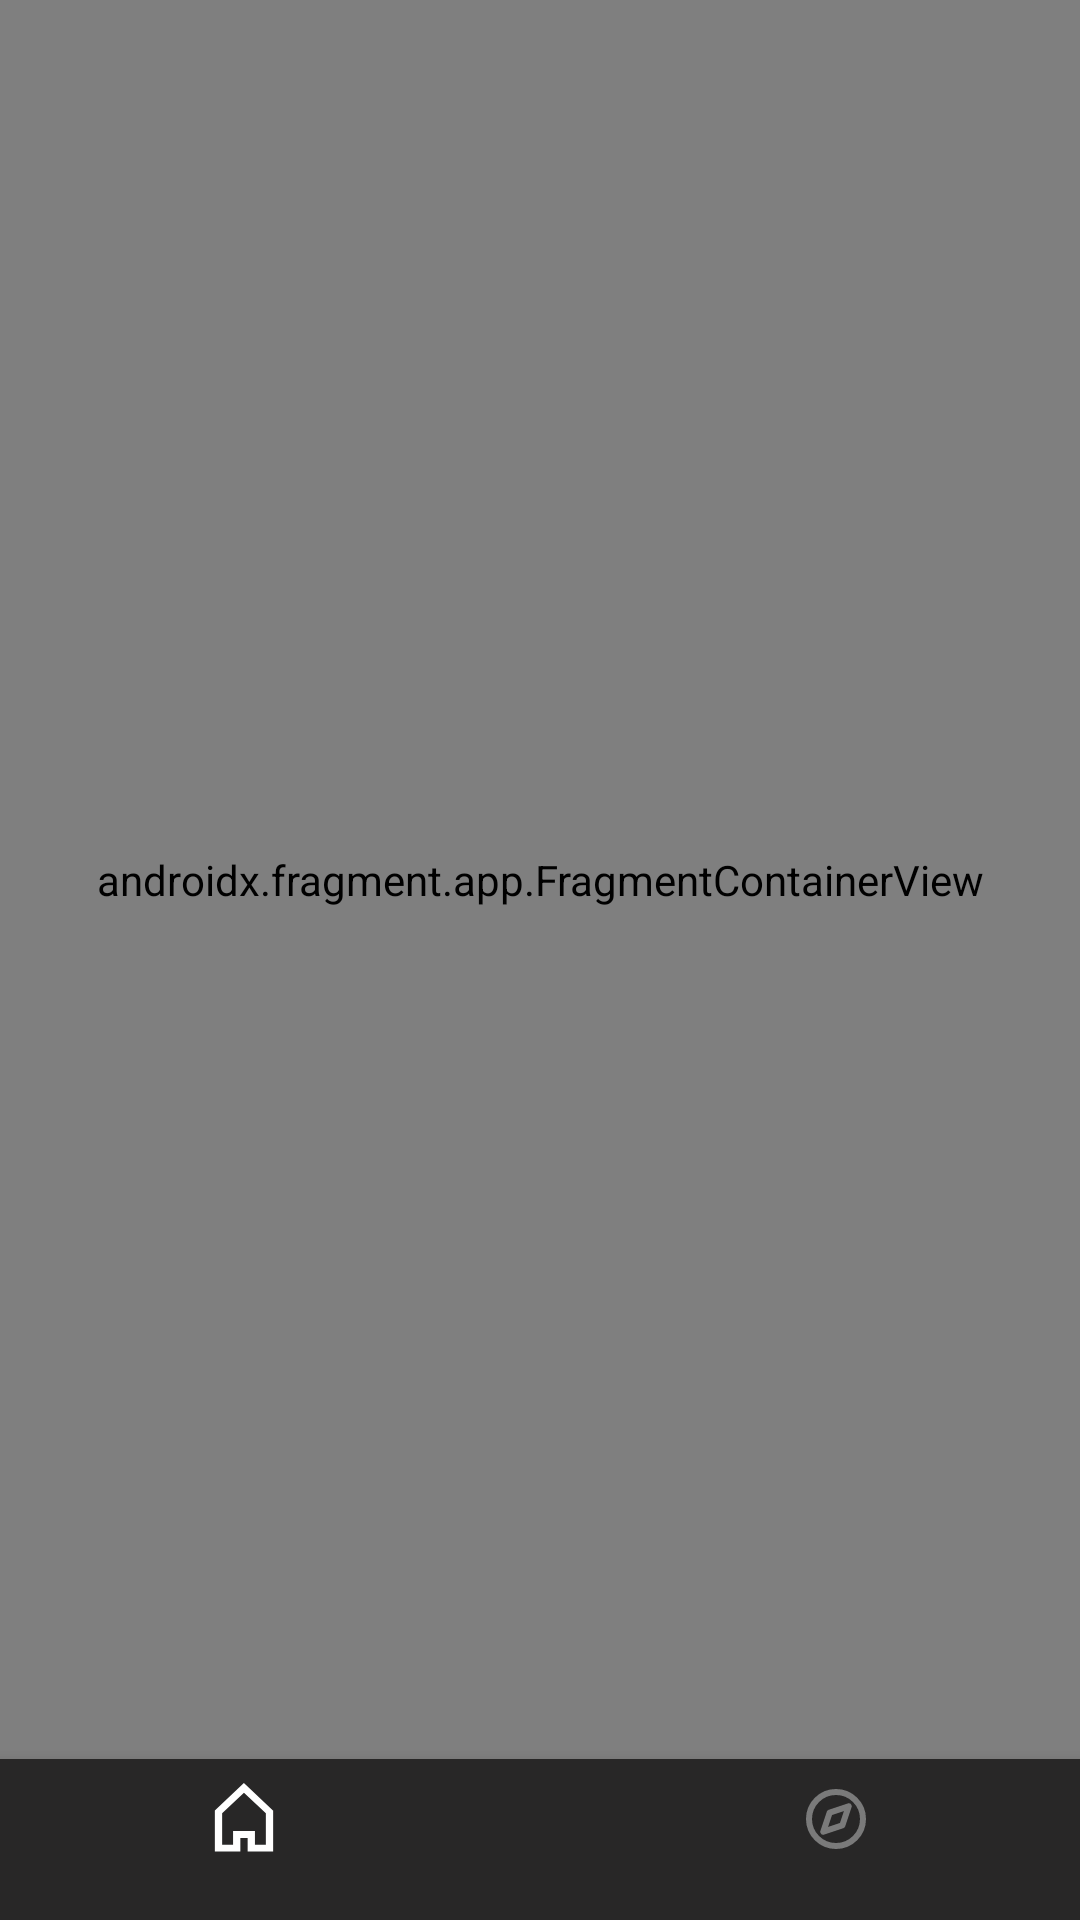

Here is an Android app screen rendered from its layout file. Give the layout XML and the strings, colors and styles it references.
<!-- AndroidManifest.xml: application theme Theme.ExchangeCrypto -->
<!-- res/layout/activity_main.xml -->
<?xml version="1.0" encoding="utf-8"?>
<androidx.constraintlayout.widget.ConstraintLayout xmlns:android="http://schemas.android.com/apk/res/android"
    xmlns:app="http://schemas.android.com/apk/res-auto"
    xmlns:tools="http://schemas.android.com/tools"
    android:id="@+id/main"
    android:layout_width="match_parent"
    android:layout_height="match_parent"
    tools:context=".MainActivity">

    <androidx.fragment.app.FragmentContainerView
        android:id="@+id/fragmentContainer"
        android:name="androidx.navigation.fragment.NavHostFragment"
        android:layout_width="0dp"
        android:layout_height="0dp"
        app:defaultNavHost="true"
        app:layout_constraintBottom_toTopOf="@+id/bottomBar"
        app:layout_constraintEnd_toEndOf="parent"
        app:layout_constraintStart_toStartOf="parent"
        app:layout_constraintTop_toTopOf="parent"
        app:navGraph="@navigation/main_graph" />

    <com.google.android.material.bottomnavigation.BottomNavigationView
        android:id="@+id/bottomBar"
        android:layout_width="0dp"
        android:layout_height="wrap_content"
        android:background="@color/black_background"
        android:paddingStart="32dp"
        android:paddingEnd="32dp"
        app:itemActiveIndicatorStyle="@null"
        app:itemGravity="center"
        app:itemIconTint="@color/bottom_nav_selector"
        app:layout_constraintBottom_toTopOf="@+id/guideline3"
        app:layout_constraintEnd_toEndOf="parent"
        app:layout_constraintStart_toStartOf="parent"
        app:layout_constraintTop_toBottomOf="@+id/guideline"
        app:menu="@menu/bottom_menu" />

    <androidx.constraintlayout.widget.Guideline
        android:id="@+id/guideline"
        android:layout_width="wrap_content"
        android:layout_height="wrap_content"
        android:orientation="horizontal"
        app:layout_constraintGuide_percent="0.92" />

    <androidx.constraintlayout.widget.Guideline
        android:id="@+id/guideline3"
        android:layout_width="wrap_content"
        android:layout_height="wrap_content"
        android:orientation="horizontal"
        app:layout_constraintGuide_percent="1.0" />

</androidx.constraintlayout.widget.ConstraintLayout>
<!-- resources referenced by this layout -->
<resources>
  <color name="black_background">#282727</color>
  <style name="Theme.ExchangeCrypto" parent="Theme.MaterialComponents.DayNight.DarkActionBar">
          
          <item name="colorPrimary">@color/purple_500</item>
          <item name="colorPrimaryVariant">@color/purple_700</item>
          <item name="colorOnPrimary">@color/white</item>
          
          <item name="colorSecondary">@color/teal_200</item>
          <item name="colorSecondaryVariant">@color/teal_700</item>
          <item name="colorOnSecondary">@color/black</item>
          
          <item name="android:statusBarColor">?attr/colorPrimaryVariant</item>
          
      </style>
  <color name="purple_500">#FF6200EE</color>
  <color name="purple_700">#FF3700B3</color>
  <color name="white">#FFFFFFFF</color>
  <color name="teal_200">#FF03DAC5</color>
  <color name="teal_700">#FF018786</color>
  <color name="black">#FF000000</color>
</resources>
